pico-8 play session: hold → + tap 🅾

[t = 1 s] hold → ~1s, tap 🅾 ~2×
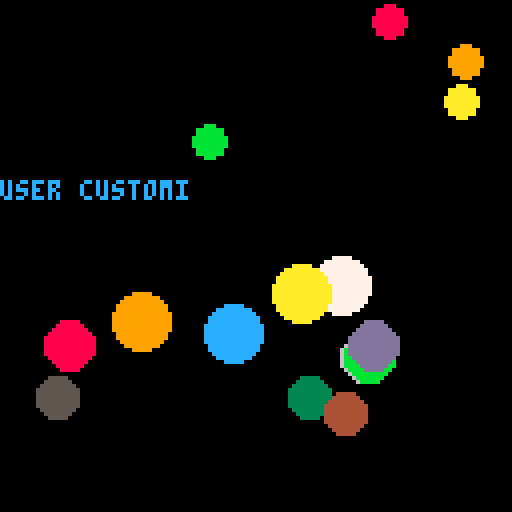
[t = 6 s] hold → ~6s, tap 🅾 ~10×
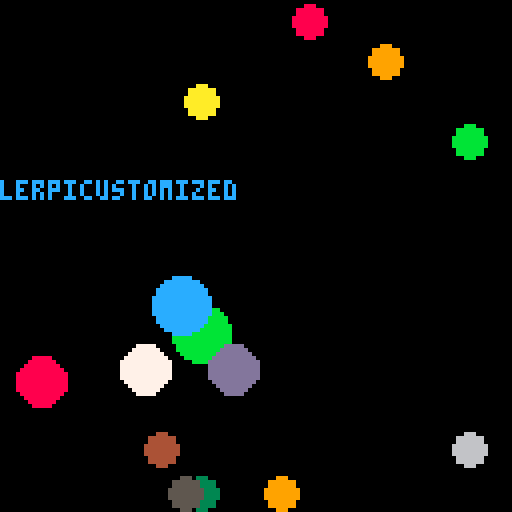
[t = 8 s] hold → ~8s, tap 🅾 ~14×
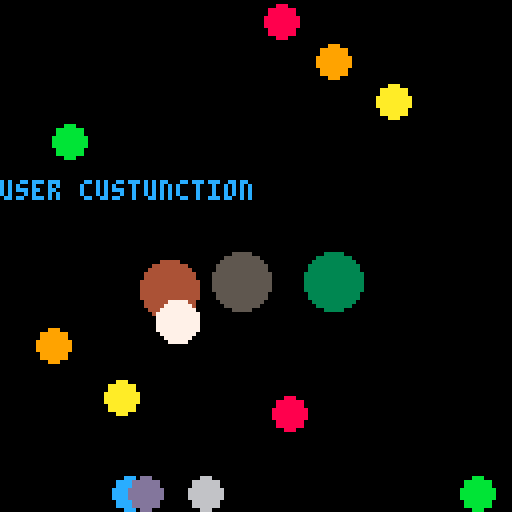

pico-8 cartridge
version 8
__lua__

-- pico8 tween lib - by github.com/selfsame
_ts = {}
function lerp(a,b,r) return a+(b-a)*r end
function pow(n) return function(v) return v^n end end
function wait(d,f) tween(0,nil,0,d,{f=function(o) f() end}) end

function tween(o, p, v, d, _)
  _ = _ or {}
  local t = {o=o,p=p,v=v,d=d,s=d}
  t.f = _.f
  t.l = _.l or lerp
  t.ei = _.ei or _.e
  t.eo = _.eo or _.e
  t.iv = p and o[p] or o
  add(_ts,t)
  return t
end

function update_tweens()
  local ts = {}
  for t in all(_ts) do
    if (t.o) then
      t.d -= 1
      local r = 1-t.d/t.s
      if (t.ei and t.eo) then r = r<0.5 and t.ei(r*2)/2 or 1-t.eo((1-r)*2)/2
      elseif t.ei then r = t.ei(r)
      elseif t.eo then r = 1-t.eo(1-r) end
      local z = t.l(t.iv, t.v, r)
      if t.p then t.o[t.p] = z  else t.o = z end
      if (t.d > 0) then add(ts,t) elseif t.f then t.f(t.o) end
    end
  end
  _ts = ts
end

-- demo

-- tween(object, prop_name, target_value, duration, options_table)
-- options are 
-- "e" dual in+out easing fn
-- "ei","eo" in,out easing fn
-- "f" tween callback (takes 1 argument - the object)
-- "l" lerping function

function ball(x,y,r,c)
  return {x=x,y=y,r=r,c=c}
end

function draw_ball(o)
  circfill(o.x,o.y,o.r,o.c)
end

function lerp_string(a,b,r)
  local mlen = max(#a, #b)
  local sidx = flr(lerp(0,mlen,r))
  return sub(b,1,sidx)..sub(a,sidx+1,#a)
end

function demo(val, str)
  tween(a, "x", val, 100)
  tween(b, "x", val, 100, {e=pow(3)})
  tween(c, "x", val, 100, {eo=pow(2)})
  tween(d, "x", val, 100, {ei=pow(4)})
  tween(thing, "string", str, 100, {l=lerp_string})
end

function _update60()
  update_tweens()
end

function _draw()
  cls()
  foreach({a,b,c,d},draw_ball)
  foreach(bouncers, draw_ball)
  print(thing.string,0,45,12)
end

a = ball(5,5,4,8)
b = ball(5,15,4,9)
c = ball(5,25,4,10)
d = ball(5,35,4,11)

thing = {string = ""}

bouncers = {}
for i=0,10 do
  add(bouncers, ball(64,123,3,3+i))
end


function run_demo()
  demo(120, "user customized")
  wait(100, function() 
    demo(5, "lerping function")
    wait(100, function() 
      run_demo()
    end)
  end)
end

-- chaining callbacks

function bounce(o)
  tween(o, "x", rnd(128), 40+rnd(20), {f=bounce})
  tween(o, "r", 8, 20, {ei=pow(2)})
  tween(o, "y", 70, 20, {eo=pow(2), f=
    function(o) 
      tween(o, "r",   4, 20, {ei=pow(2)}) 
      tween(o, "y", 123, 20, {ei=pow(2)}) 
    end})
end

run_demo()
foreach(bouncers,bounce)
__gfx__
00000000000000000000000000000000000000000000000000000000000000000000000000000000000000000000000000000000000000000000000000000000
00000000000000000000000000000000000000000000000000000000000000000000000000000000000000000000000000000000000000000000000000000000
00700700000000000000000000000000000000000000000000000000000000000000000000000000000000000000000000000000000000000000000000000000
00077000000000000000000000000000000000000000000000000000000000000000000000000000000000000000000000000000000000000000000000000000
00077000000000000000000000000000000000000000000000000000000000000000000000000000000000000000000000000000000000000000000000000000
00700700000000000000000000000000000000000000000000000000000000000000000000000000000000000000000000000000000000000000000000000000
00000000000000000000000000000000000000000000000000000000000000000000000000000000000000000000000000000000000000000000000000000000
00000000000000000000000000000000000000000000000000000000000000000000000000000000000000000000000000000000000000000000000000000000
00000000000000000000000000000000000000000000000000000000000000000000000000000000000000000000000000000000000000000000000000000000
00000000000000000000000000000000000000000000000000000000000000000000000000000000000000000000000000000000000000000000000000000000
00000000000000000000000000000000000000000000000000000000000000000000000000000000000000000000000000000000000000000000000000000000
00000000000000000000000000000000000000000000000000000000000000000000000000000000000000000000000000000000000000000000000000000000
00000000000000000000000000000000000000000000000000000000000000000000000000000000000000000000000000000000000000000000000000000000
00000000000000000000000000000000000000000000000000000000000000000000000000000000000000000000000000000000000000000000000000000000
00000000000000000000000000000000000000000000000000000000000000000000000000000000000000000000000000000000000000000000000000000000
00000000000000000000000000000000000000000000000000000000000000000000000000000000000000000000000000000000000000000000000000000000
00000000000000000000000000000000000000000000000000000000000000000000000000000000000000000000000000000000000000000000000000000000
00000000000000000000000000000000000000000000000000000000000000000000000000000000000000000000000000000000000000000000000000000000
00000000000000000000000000000000000000000000000000000000000000000000000000000000000000000000000000000000000000000000000000000000
00000000000000000000000000000000000000000000000000000000000000000000000000000000000000000000000000000000000000000000000000000000
00000000000000000000000000000000000000000000000000000000000000000000000000000000000000000000000000000000000000000000000000000000
00000000000000000000000000000000000000000000000000000000000000000000000000000000000000000000000000000000000000000000000000000000
00000000000000000000000000000000000000000000000000000000000000000000000000000000000000000000000000000000000000000000000000000000
00000000000000000000000000000000000000000000000000000000000000000000000000000000000000000000000000000000000000000000000000000000
00000000000000000000000000000000000000000000000000000000000000000000000000000000000000000000000000000000000000000000000000000000
00000000000000000000000000000000000000000000000000000000000000000000000000000000000000000000000000000000000000000000000000000000
00000000000000000000000000000000000000000000000000000000000000000000000000000000000000000000000000000000000000000000000000000000
00000000000000000000000000000000000000000000000000000000000000000000000000000000000000000000000000000000000000000000000000000000
00000000000000000000000000000000000000000000000000000000000000000000000000000000000000000000000000000000000000000000000000000000
00000000000000000000000000000000000000000000000000000000000000000000000000000000000000000000000000000000000000000000000000000000
00000000000000000000000000000000000000000000000000000000000000000000000000000000000000000000000000000000000000000000000000000000
00000000000000000000000000000000000000000000000000000000000000000000000000000000000000000000000000000000000000000000000000000000
00000000000000000000000000000000000000000000000000000000000000000000000000000000000000000000000000000000000000000000000000000000
00000000000000000000000000000000000000000000000000000000000000000000000000000000000000000000000000000000000000000000000000000000
00000000000000000000000000000000000000000000000000000000000000000000000000000000000000000000000000000000000000000000000000000000
00000000000000000000000000000000000000000000000000000000000000000000000000000000000000000000000000000000000000000000000000000000
00000000000000000000000000000000000000000000000000000000000000000000000000000000000000000000000000000000000000000000000000000000
00000000000000000000000000000000000000000000000000000000000000000000000000000000000000000000000000000000000000000000000000000000
00000000000000000000000000000000000000000000000000000000000000000000000000000000000000000000000000000000000000000000000000000000
00000000000000000000000000000000000000000000000000000000000000000000000000000000000000000000000000000000000000000000000000000000
00000000000000000000000000000000000000000000000000000000000000000000000000000000000000000000000000000000000000000000000000000000
00000000000000000000000000000000000000000000000000000000000000000000000000000000000000000000000000000000000000000000000000000000
00000000000000000000000000000000000000000000000000000000000000000000000000000000000000000000000000000000000000000000000000000000
00000000000000000000000000000000000000000000000000000000000000000000000000000000000000000000000000000000000000000000000000000000
00000000000000000000000000000000000000000000000000000000000000000000000000000000000000000000000000000000000000000000000000000000
00000000000000000000000000000000000000000000000000000000000000000000000000000000000000000000000000000000000000000000000000000000
00000000000000000000000000000000000000000000000000000000000000000000000000000000000000000000000000000000000000000000000000000000
00000000000000000000000000000000000000000000000000000000000000000000000000000000000000000000000000000000000000000000000000000000
00000000000000000000000000000000000000000000000000000000000000000000000000000000000000000000000000000000000000000000000000000000
00000000000000000000000000000000000000000000000000000000000000000000000000000000000000000000000000000000000000000000000000000000
00000000000000000000000000000000000000000000000000000000000000000000000000000000000000000000000000000000000000000000000000000000
00000000000000000000000000000000000000000000000000000000000000000000000000000000000000000000000000000000000000000000000000000000
00000000000000000000000000000000000000000000000000000000000000000000000000000000000000000000000000000000000000000000000000000000
00000000000000000000000000000000000000000000000000000000000000000000000000000000000000000000000000000000000000000000000000000000
00000000000000000000000000000000000000000000000000000000000000000000000000000000000000000000000000000000000000000000000000000000
00000000000000000000000000000000000000000000000000000000000000000000000000000000000000000000000000000000000000000000000000000000
00000000000000000000000000000000000000000000000000000000000000000000000000000000000000000000000000000000000000000000000000000000
00000000000000000000000000000000000000000000000000000000000000000000000000000000000000000000000000000000000000000000000000000000
00000000000000000000000000000000000000000000000000000000000000000000000000000000000000000000000000000000000000000000000000000000
00000000000000000000000000000000000000000000000000000000000000000000000000000000000000000000000000000000000000000000000000000000
00000000000000000000000000000000000000000000000000000000000000000000000000000000000000000000000000000000000000000000000000000000
00000000000000000000000000000000000000000000000000000000000000000000000000000000000000000000000000000000000000000000000000000000
00000000000000000000000000000000000000000000000000000000000000000000000000000000000000000000000000000000000000000000000000000000
00000000000000000000000000000000000000000000000000000000000000000000000000000000000000000000000000000000000000000000000000000000
00000000000000000000000000000000000000000000000000000000000000000000000000000000000000000000000000000000000000000000000000000000
00000000000000000000000000000000000000000000000000000000000000000000000000000000000000000000000000000000000000000000000000000000
00000000000000000000000000000000000000000000000000000000000000000000000000000000000000000000000000000000000000000000000000000000
00000000000000000000000000000000000000000000000000000000000000000000000000000000000000000000000000000000000000000000000000000000
00000000000000000000000000000000000000000000000000000000000000000000000000000000000000000000000000000000000000000000000000000000
00000000000000000000000000000000000000000000000000000000000000000000000000000000000000000000000000000000000000000000000000000000
00000000000000000000000000000000000000000000000000000000000000000000000000000000000000000000000000000000000000000000000000000000
00000000000000000000000000000000000000000000000000000000000000000000000000000000000000000000000000000000000000000000000000000000
00000000000000000000000000000000000000000000000000000000000000000000000000000000000000000000000000000000000000000000000000000000
00000000000000000000000000000000000000000000000000000000000000000000000000000000000000000000000000000000000000000000000000000000
00000000000000000000000000000000000000000000000000000000000000000000000000000000000000000000000000000000000000000000000000000000
00000000000000000000000000000000000000000000000000000000000000000000000000000000000000000000000000000000000000000000000000000000
00000000000000000000000000000000000000000000000000000000000000000000000000000000000000000000000000000000000000000000000000000000
00000000000000000000000000000000000000000000000000000000000000000000000000000000000000000000000000000000000000000000000000000000
00000000000000000000000000000000000000000000000000000000000000000000000000000000000000000000000000000000000000000000000000000000
00000000000000000000000000000000000000000000000000000000000000000000000000000000000000000000000000000000000000000000000000000000
00000000000000000000000000000000000000000000000000000000000000000000000000000000000000000000000000000000000000000000000000000000
00000000000000000000000000000000000000000000000000000000000000000000000000000000000000000000000000000000000000000000000000000000
00000000000000000000000000000000000000000000000000000000000000000000000000000000000000000000000000000000000000000000000000000000
00000000000000000000000000000000000000000000000000000000000000000000000000000000000000000000000000000000000000000000000000000000
00000000000000000000000000000000000000000000000000000000000000000000000000000000000000000000000000000000000000000000000000000000
00000000000000000000000000000000000000000000000000000000000000000000000000000000000000000000000000000000000000000000000000000000
00000000000000000000000000000000000000000000000000000000000000000000000000000000000000000000000000000000000000000000000000000000
00000000000000000000000000000000000000000000000000000000000000000000000000000000000000000000000000000000000000000000000000000000
00000000000000000000000000000000000000000000000000000000000000000000000000000000000000000000000000000000000000000000000000000000
00000000000000000000000000000000000000000000000000000000000000000000000000000000000000000000000000000000000000000000000000000000
00000000000000000000000000000000000000000000000000000000000000000000000000000000000000000000000000000000000000000000000000000000
00000000000000000000000000000000000000000000000000000000000000000000000000000000000000000000000000000000000000000000000000000000
00000000000000000000000000000000000000000000000000000000000000000000000000000000000000000000000000000000000000000000000000000000
00000000000000000000000000000000000000000000000000000000000000000000000000000000000000000000000000000000000000000000000000000000
00000000000000000000000000000000000000000000000000000000000000000000000000000000000000000000000000000000000000000000000000000000
00000000000000000000000000000000000000000000000000000000000000000000000000000000000000000000000000000000000000000000000000000000
00000000000000000000000000000000000000000000000000000000000000000000000000000000000000000000000000000000000000000000000000000000
00000000000000000000000000000000000000000000000000000000000000000000000000000000000000000000000000000000000000000000000000000000
00000000000000000000000000000000000000000000000000000000000000000000000000000000000000000000000000000000000000000000000000000000
00000000000000000000000000000000000000000000000000000000000000000000000000000000000000000000000000000000000000000000000000000000
00000000000000000000000000000000000000000000000000000000000000000000000000000000000000000000000000000000000000000000000000000000
00000000000000000000000000000000000000000000000000000000000000000000000000000000000000000000000000000000000000000000000000000000
00000000000000000000000000000000000000000000000000000000000000000000000000000000000000000000000000000000000000000000000000000000
00000000000000000000000000000000000000000000000000000000000000000000000000000000000000000000000000000000000000000000000000000000
00000000000000000000000000000000000000000000000000000000000000000000000000000000000000000000000000000000000000000000000000000000
00000000000000000000000000000000000000000000000000000000000000000000000000000000000000000000000000000000000000000000000000000000
00000000000000000000000000000000000000000000000000000000000000000000000000000000000000000000000000000000000000000000000000000000
00000000000000000000000000000000000000000000000000000000000000000000000000000000000000000000000000000000000000000000000000000000
00000000000000000000000000000000000000000000000000000000000000000000000000000000000000000000000000000000000000000000000000000000
00000000000000000000000000000000000000000000000000000000000000000000000000000000000000000000000000000000000000000000000000000000
00000000000000000000000000000000000000000000000000000000000000000000000000000000000000000000000000000000000000000000000000000000
00000000000000000000000000000000000000000000000000000000000000000000000000000000000000000000000000000000000000000000000000000000
00000000000000000000000000000000000000000000000000000000000000000000000000000000000000000000000000000000000000000000000000000000
00000000000000000000000000000000000000000000000000000000000000000000000000000000000000000000000000000000000000000000000000000000
00000000000000000000000000000000000000000000000000000000000000000000000000000000000000000000000000000000000000000000000000000000
00000000000000000000000000000000000000000000000000000000000000000000000000000000000000000000000000000000000000000000000000000000
00000000000000000000000000000000000000000000000000000000000000000000000000000000000000000000000000000000000000000000000000000000
00000000000000000000000000000000000000000000000000000000000000000000000000000000000000000000000000000000000000000000000000000000
00000000000000000000000000000000000000000000000000000000000000000000000000000000000000000000000000000000000000000000000000000000
00000000000000000000000000000000000000000000000000000000000000000000000000000000000000000000000000000000000000000000000000000000
00000000000000000000000000000000000000000000000000000000000000000000000000000000000000000000000000000000000000000000000000000000
00000000000000000000000000000000000000000000000000000000000000000000000000000000000000000000000000000000000000000000000000000000
00000000000000000000000000000000000000000000000000000000000000000000000000000000000000000000000000000000000000000000000000000000
00000000000000000000000000000000000000000000000000000000000000000000000000000000000000000000000000000000000000000000000000000000
00000000000000000000000000000000000000000000000000000000000000000000000000000000000000000000000000000000000000000000000000000000
00000000000000000000000000000000000000000000000000000000000000000000000000000000000000000000000000000000000000000000000000000000
00000000000000000000000000000000000000000000000000000000000000000000000000000000000000000000000000000000000000000000000000000000
00000000000000000000000000000000000000000000000000000000000000000000000000000000000000000000000000000000000000000000000000000000
__gff__
0000000000000000000000000000000000000000000000000000000000000000000000000000000000000000000000000000000000000000000000000000000000000000000000000000000000000000000000000000000000000000000000000000000000000000000000000000000000000000000000000000000000000000
0000000000000000000000000000000000000000000000000000000000000000000000000000000000000000000000000000000000000000000000000000000000000000000000000000000000000000000000000000000000000000000000000000000000000000000000000000000000000000000000000000000000000000
__map__
0000000000000000000000000000000000000000000000000000000000000000000000000000000000000000000000000000000000000000000000000000000000000000000000000000000000000000000000000000000000000000000000000000000000000000000000000000000000000000000000000000000000000000
0000000000000000000000000000000000000000000000000000000000000000000000000000000000000000000000000000000000000000000000000000000000000000000000000000000000000000000000000000000000000000000000000000000000000000000000000000000000000000000000000000000000000000
0000000000000000000000000000000000000000000000000000000000000000000000000000000000000000000000000000000000000000000000000000000000000000000000000000000000000000000000000000000000000000000000000000000000000000000000000000000000000000000000000000000000000000
0000000000000000000000000000000000000000000000000000000000000000000000000000000000000000000000000000000000000000000000000000000000000000000000000000000000000000000000000000000000000000000000000000000000000000000000000000000000000000000000000000000000000000
0000000000000000000000000000000000000000000000000000000000000000000000000000000000000000000000000000000000000000000000000000000000000000000000000000000000000000000000000000000000000000000000000000000000000000000000000000000000000000000000000000000000000000
0000000000000000000000000000000000000000000000000000000000000000000000000000000000000000000000000000000000000000000000000000000000000000000000000000000000000000000000000000000000000000000000000000000000000000000000000000000000000000000000000000000000000000
0000000000000000000000000000000000000000000000000000000000000000000000000000000000000000000000000000000000000000000000000000000000000000000000000000000000000000000000000000000000000000000000000000000000000000000000000000000000000000000000000000000000000000
0000000000000000000000000000000000000000000000000000000000000000000000000000000000000000000000000000000000000000000000000000000000000000000000000000000000000000000000000000000000000000000000000000000000000000000000000000000000000000000000000000000000000000
0000000000000000000000000000000000000000000000000000000000000000000000000000000000000000000000000000000000000000000000000000000000000000000000000000000000000000000000000000000000000000000000000000000000000000000000000000000000000000000000000000000000000000
0000000000000000000000000000000000000000000000000000000000000000000000000000000000000000000000000000000000000000000000000000000000000000000000000000000000000000000000000000000000000000000000000000000000000000000000000000000000000000000000000000000000000000
0000000000000000000000000000000000000000000000000000000000000000000000000000000000000000000000000000000000000000000000000000000000000000000000000000000000000000000000000000000000000000000000000000000000000000000000000000000000000000000000000000000000000000
0000000000000000000000000000000000000000000000000000000000000000000000000000000000000000000000000000000000000000000000000000000000000000000000000000000000000000000000000000000000000000000000000000000000000000000000000000000000000000000000000000000000000000
0000000000000000000000000000000000000000000000000000000000000000000000000000000000000000000000000000000000000000000000000000000000000000000000000000000000000000000000000000000000000000000000000000000000000000000000000000000000000000000000000000000000000000
0000000000000000000000000000000000000000000000000000000000000000000000000000000000000000000000000000000000000000000000000000000000000000000000000000000000000000000000000000000000000000000000000000000000000000000000000000000000000000000000000000000000000000
0000000000000000000000000000000000000000000000000000000000000000000000000000000000000000000000000000000000000000000000000000000000000000000000000000000000000000000000000000000000000000000000000000000000000000000000000000000000000000000000000000000000000000
0000000000000000000000000000000000000000000000000000000000000000000000000000000000000000000000000000000000000000000000000000000000000000000000000000000000000000000000000000000000000000000000000000000000000000000000000000000000000000000000000000000000000000
0000000000000000000000000000000000000000000000000000000000000000000000000000000000000000000000000000000000000000000000000000000000000000000000000000000000000000000000000000000000000000000000000000000000000000000000000000000000000000000000000000000000000000
0000000000000000000000000000000000000000000000000000000000000000000000000000000000000000000000000000000000000000000000000000000000000000000000000000000000000000000000000000000000000000000000000000000000000000000000000000000000000000000000000000000000000000
0000000000000000000000000000000000000000000000000000000000000000000000000000000000000000000000000000000000000000000000000000000000000000000000000000000000000000000000000000000000000000000000000000000000000000000000000000000000000000000000000000000000000000
0000000000000000000000000000000000000000000000000000000000000000000000000000000000000000000000000000000000000000000000000000000000000000000000000000000000000000000000000000000000000000000000000000000000000000000000000000000000000000000000000000000000000000
0000000000000000000000000000000000000000000000000000000000000000000000000000000000000000000000000000000000000000000000000000000000000000000000000000000000000000000000000000000000000000000000000000000000000000000000000000000000000000000000000000000000000000
0000000000000000000000000000000000000000000000000000000000000000000000000000000000000000000000000000000000000000000000000000000000000000000000000000000000000000000000000000000000000000000000000000000000000000000000000000000000000000000000000000000000000000
0000000000000000000000000000000000000000000000000000000000000000000000000000000000000000000000000000000000000000000000000000000000000000000000000000000000000000000000000000000000000000000000000000000000000000000000000000000000000000000000000000000000000000
0000000000000000000000000000000000000000000000000000000000000000000000000000000000000000000000000000000000000000000000000000000000000000000000000000000000000000000000000000000000000000000000000000000000000000000000000000000000000000000000000000000000000000
0000000000000000000000000000000000000000000000000000000000000000000000000000000000000000000000000000000000000000000000000000000000000000000000000000000000000000000000000000000000000000000000000000000000000000000000000000000000000000000000000000000000000000
0000000000000000000000000000000000000000000000000000000000000000000000000000000000000000000000000000000000000000000000000000000000000000000000000000000000000000000000000000000000000000000000000000000000000000000000000000000000000000000000000000000000000000
0000000000000000000000000000000000000000000000000000000000000000000000000000000000000000000000000000000000000000000000000000000000000000000000000000000000000000000000000000000000000000000000000000000000000000000000000000000000000000000000000000000000000000
0000000000000000000000000000000000000000000000000000000000000000000000000000000000000000000000000000000000000000000000000000000000000000000000000000000000000000000000000000000000000000000000000000000000000000000000000000000000000000000000000000000000000000
0000000000000000000000000000000000000000000000000000000000000000000000000000000000000000000000000000000000000000000000000000000000000000000000000000000000000000000000000000000000000000000000000000000000000000000000000000000000000000000000000000000000000000
0000000000000000000000000000000000000000000000000000000000000000000000000000000000000000000000000000000000000000000000000000000000000000000000000000000000000000000000000000000000000000000000000000000000000000000000000000000000000000000000000000000000000000
0000000000000000000000000000000000000000000000000000000000000000000000000000000000000000000000000000000000000000000000000000000000000000000000000000000000000000000000000000000000000000000000000000000000000000000000000000000000000000000000000000000000000000
0000000000000000000000000000000000000000000000000000000000000000000000000000000000000000000000000000000000000000000000000000000000000000000000000000000000000000000000000000000000000000000000000000000000000000000000000000000000000000000000000000000000000000
